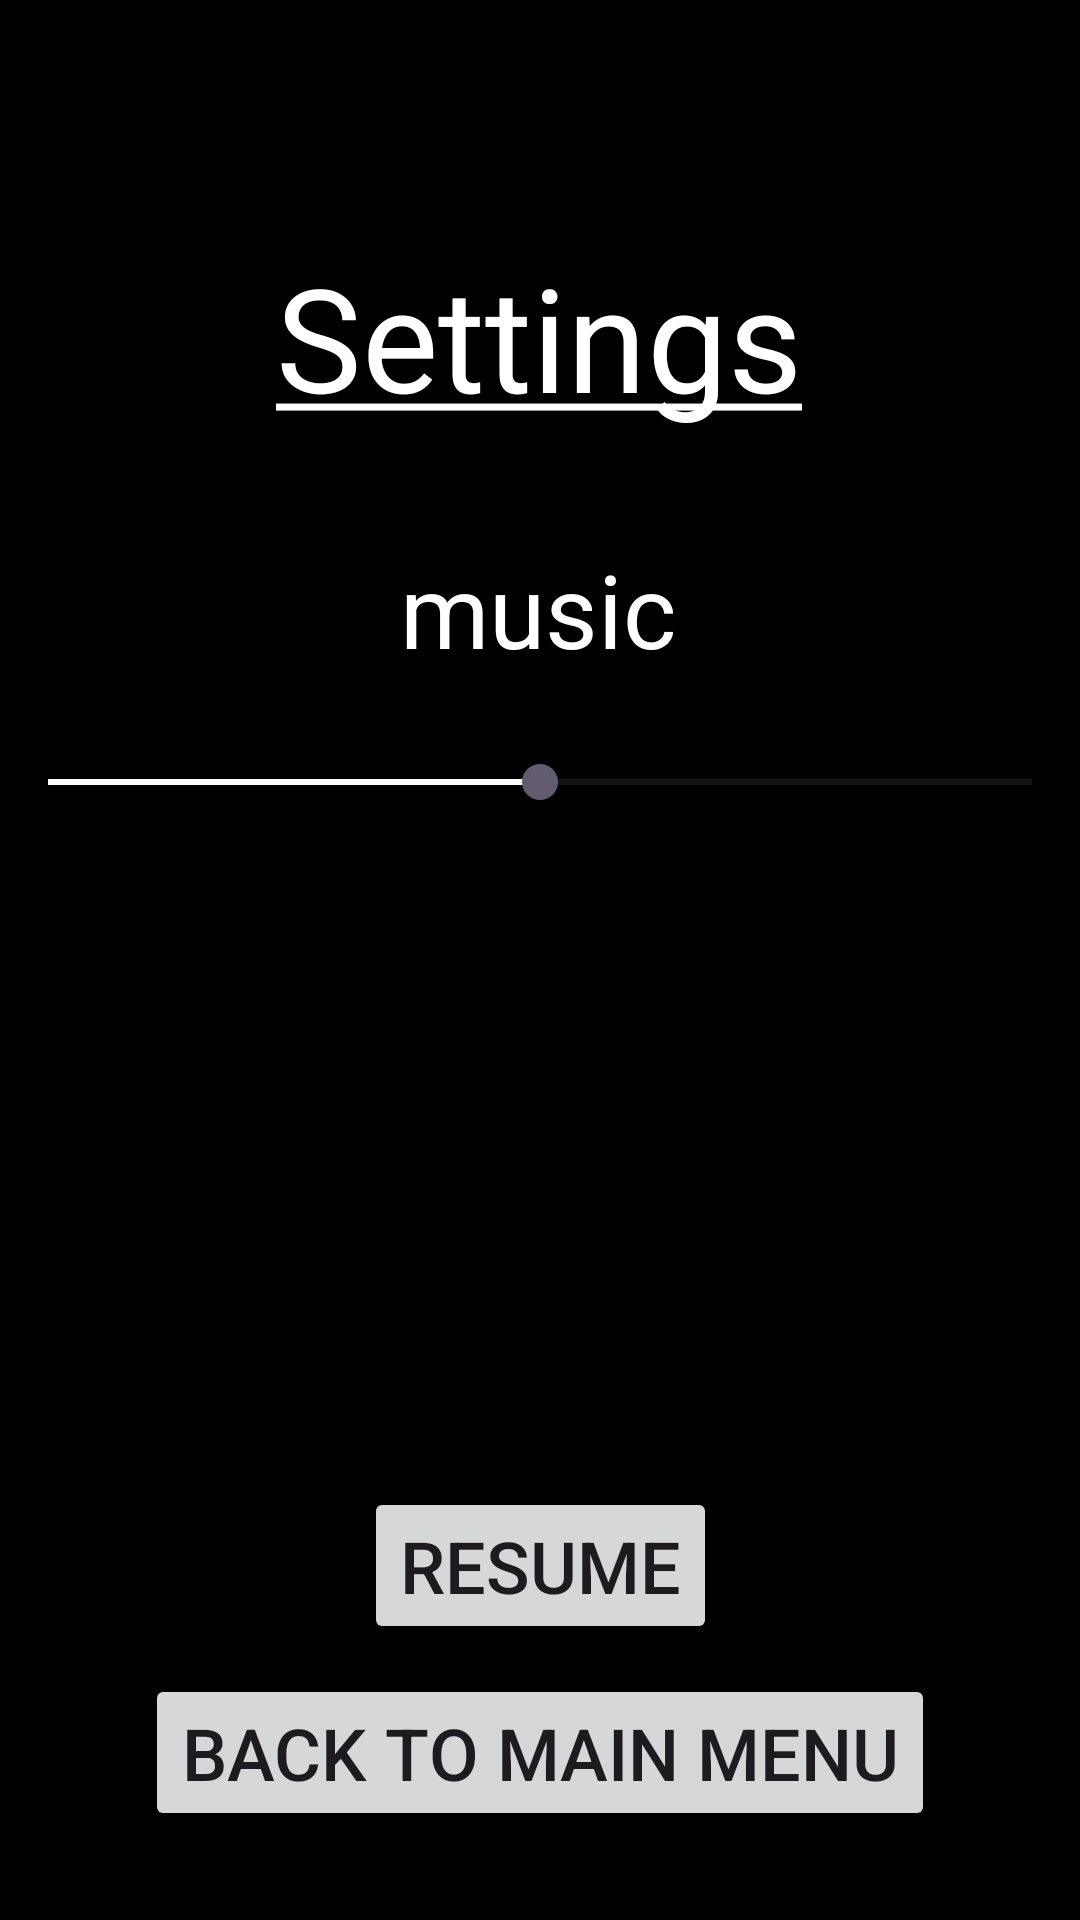

The Android layout XML behind this screen, and the referenced resources:
<!-- AndroidManifest.xml: application theme Theme.SudokuProject -->
<!-- res/layout/activity_settings.xml -->
<?xml version="1.0" encoding="utf-8"?>
<androidx.constraintlayout.widget.ConstraintLayout xmlns:android="http://schemas.android.com/apk/res/android"
    xmlns:app="http://schemas.android.com/apk/res-auto"
    xmlns:tools="http://schemas.android.com/tools"
    android:id="@+id/main"
    android:layout_width="match_parent"
    android:layout_height="match_parent"
    android:background="#000000"
    android:foregroundTint="#FFFFFF"
    tools:context=".Settings">

    <SeekBar
        android:id="@+id/sbMusic"
        android:layout_width="match_parent"
        android:layout_height="30dp"
        android:layout_marginTop="20dp"
        android:max="100"
        android:min="0"
        android:progress="50"
        android:progressTint="#FFFFFF"
        app:layout_constraintEnd_toEndOf="parent"
        app:layout_constraintHorizontal_bias="0.0"
        app:layout_constraintStart_toStartOf="parent"
        app:layout_constraintTop_toBottomOf="@id/textView5" />

    <TextView
        android:id="@+id/textView3"
        android:layout_width="wrap_content"
        android:layout_height="wrap_content"
        android:layout_marginTop="80dp"
        android:text="@string/settings"
        android:textColor="#FFFFFF"
        android:textSize="48sp"
        app:layout_constraintEnd_toEndOf="parent"
        app:layout_constraintHorizontal_bias="0.498"
        app:layout_constraintStart_toStartOf="parent"
        app:layout_constraintTop_toTopOf="parent" />

    <TextView
        android:id="@+id/textView5"
        android:layout_width="wrap_content"
        android:layout_height="wrap_content"
        android:layout_marginTop="36dp"
        android:text="@string/music"
        android:textColor="#FFFFFF"
        android:textSize="34sp"
        app:layout_constraintEnd_toEndOf="parent"
        app:layout_constraintHorizontal_bias="0.498"
        app:layout_constraintStart_toStartOf="parent"
        app:layout_constraintTop_toBottomOf="@+id/textView3" />

    <Button
        android:id="@+id/btResume"
        android:layout_width="wrap_content"
        android:layout_height="wrap_content"
        android:layout_marginTop="220dp"
        android:text="@string/resume"
        android:textSize="24sp"
        app:layout_constraintEnd_toEndOf="parent"
        app:layout_constraintStart_toStartOf="parent"
        app:layout_constraintTop_toBottomOf="@+id/sbMusic" />

    <Button
        android:id="@+id/btBackToMain"
        android:layout_width="wrap_content"
        android:layout_height="wrap_content"
        android:layout_marginTop="10dp"
        android:text="@string/back_to_main_menu"
        android:textSize="24sp"
        app:layout_constraintEnd_toEndOf="parent"
        app:layout_constraintStart_toStartOf="parent"
        app:layout_constraintTop_toBottomOf="@+id/btResume" />
</androidx.constraintlayout.widget.ConstraintLayout>
<!-- resources referenced by this layout -->
<resources>
  <string name="back_to_main_menu">Back to main menu</string>
  <string name="music">music</string>
  <string name="resume">Resume</string>
  <string name="settings"><u>Settings</u></string>
  <style name="Theme.SudokuProject" parent="Base.Theme.SudokuProject" />
  <style name="Base.Theme.SudokuProject" parent="Theme.Material3.DayNight.NoActionBar">
          
          
      </style>
</resources>
